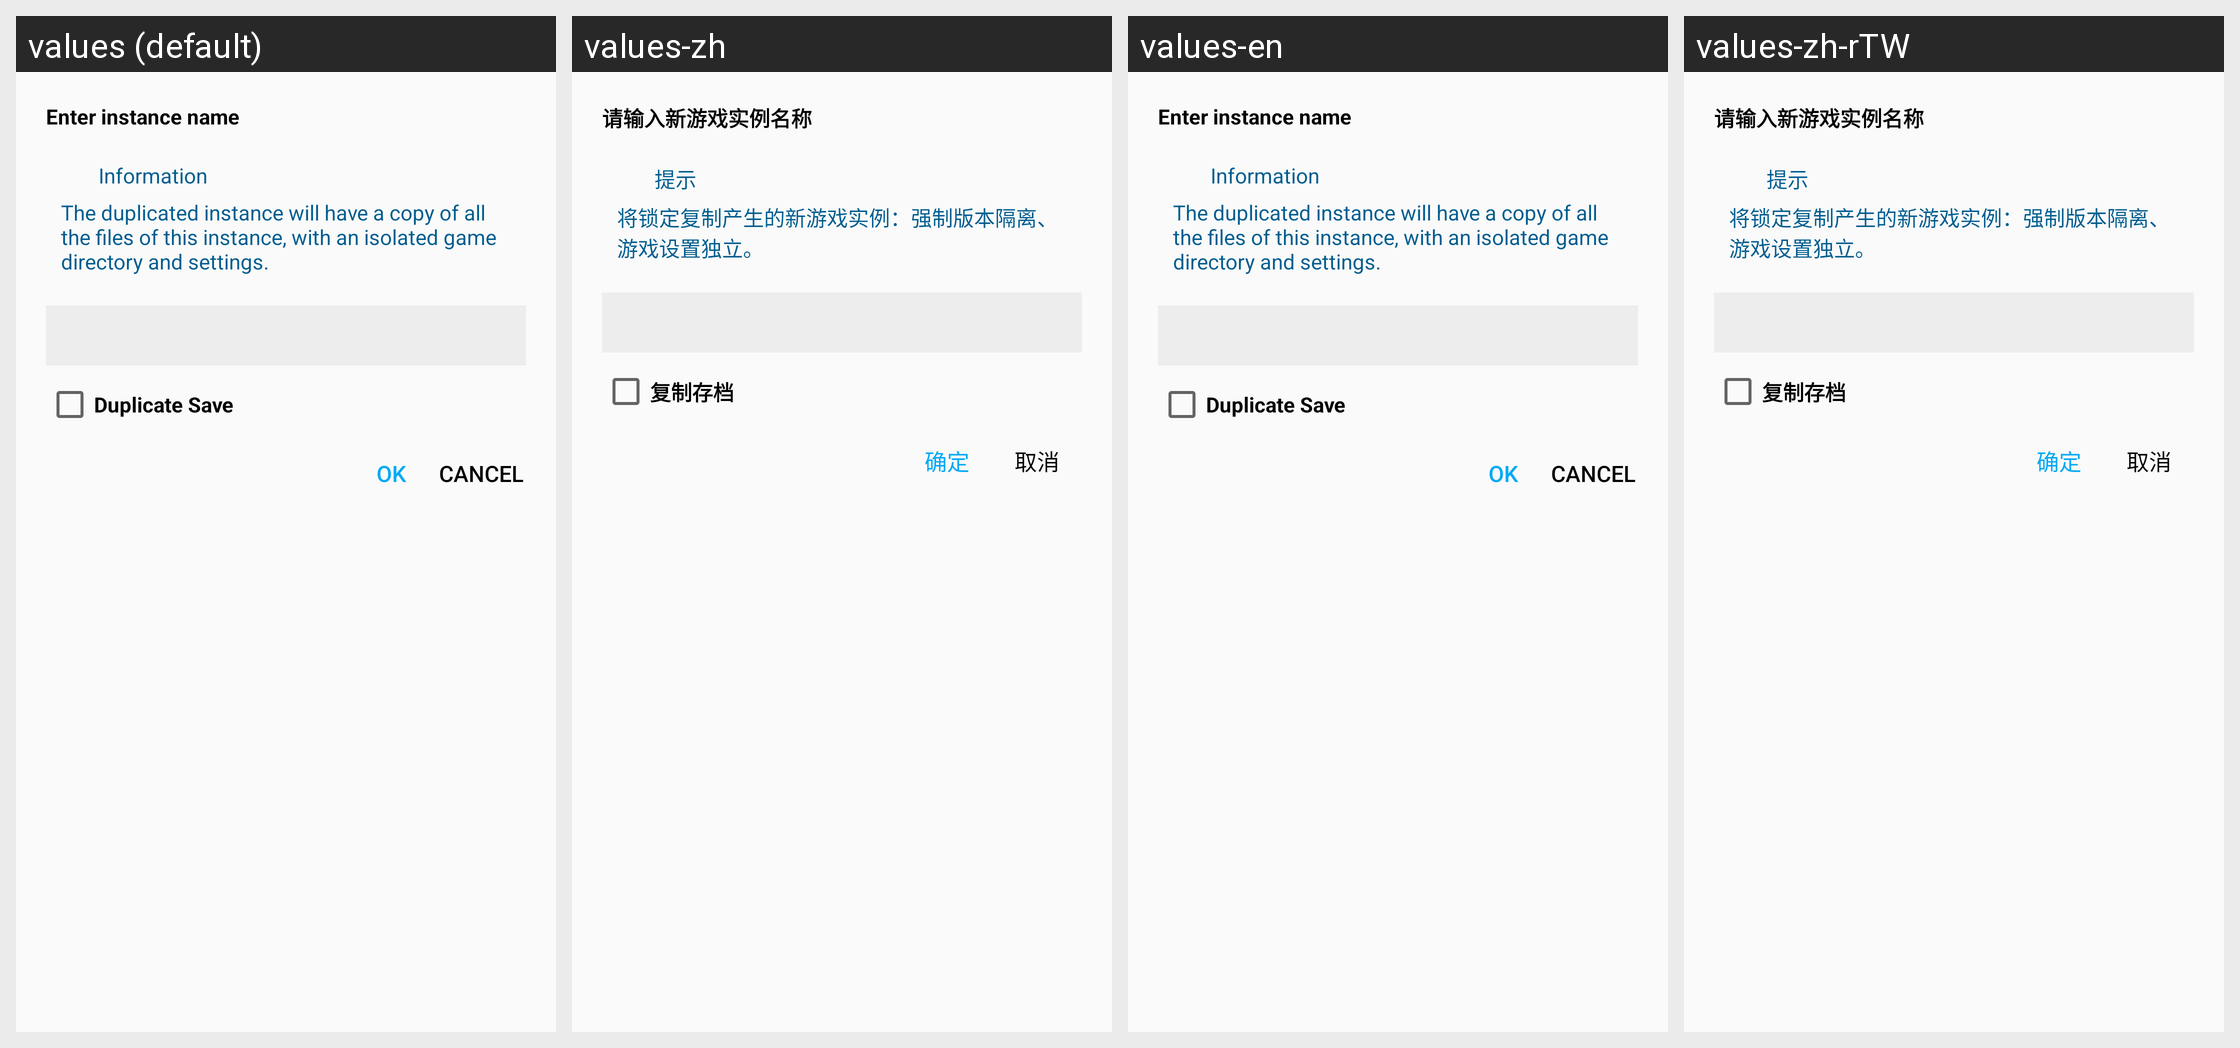

Strings drawn on this Android screen and how each of the app's shown locales translates them:
Android screen res/layout/dialog_copy_version.xml rendered under 4 locales, left to right: values (default), values-zh, values-en, values-zh-rTW. Device: Nexus 5 (rendered at 1080×1920; each locale shown at half size, 540×960, under a caption strip naming it); theme Theme.HelloMinecraftLauncherPocketEdition.
Other locales in the repository, not shown: values-vi.
Strings drawn on this screen, with the default value and each locale's value (text and hints the layout hard-codes, and strings that could not be matched under every locale, appear in the picture but are not listed):

dialog_copy_version_alert
  values: Information
  values-zh: 提示
  values-en: Information
  values-zh-rTW: 提示

dialog_copy_version_negative
  values: Cancel
  values-zh: 取消
  values-en: Cancel
  values-zh-rTW: 取消
